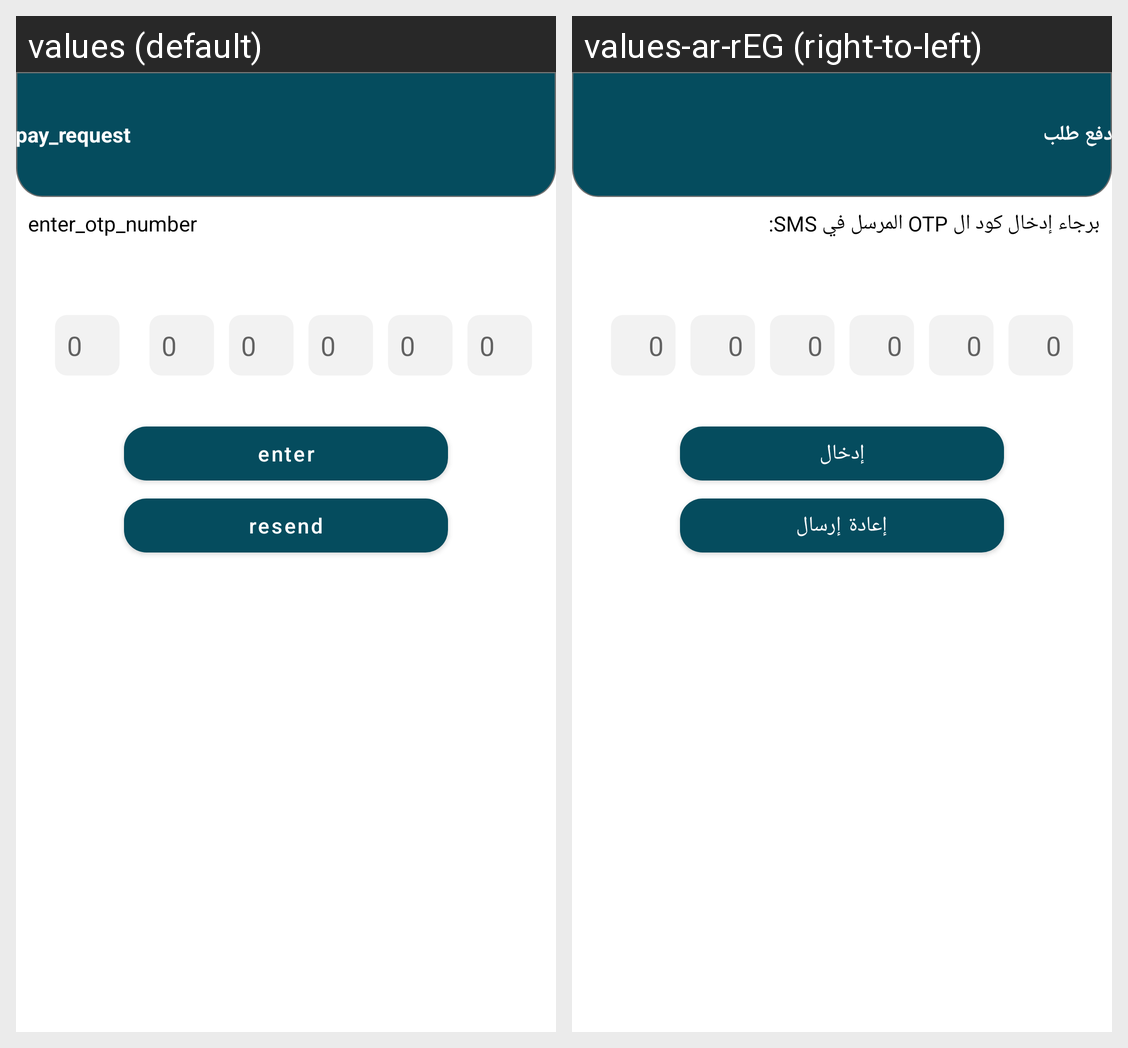

Strings drawn on this Android screen and how each of the app's shown locales translates them:
Android screen res/layout/fragment_confirm_card.xml rendered under 2 locales, left to right: values (default), values-ar-rEG (right-to-left). Device: Nexus 5 (rendered at 1080×1920; each locale shown at half size, 540×960, under a caption strip naming it); theme Theme.MyCase.
Strings drawn on this screen, with the default value and each locale's value (text and hints the layout hard-codes, and strings that could not be matched under every locale, appear in the picture but are not listed):

pay_request
  values: pay_request
  values-ar-rEG: دفع طلب

enter_otp_number
  values: enter_otp_number
  values-ar-rEG: برجاء إدخال كود ال OTP المرسل في SMS:

_0
  values: 0
  values-ar-rEG: 0

enter
  values: enter
  values-ar-rEG: إدخال

resend
  values: resend
  values-ar-rEG: إعادة إرسال
